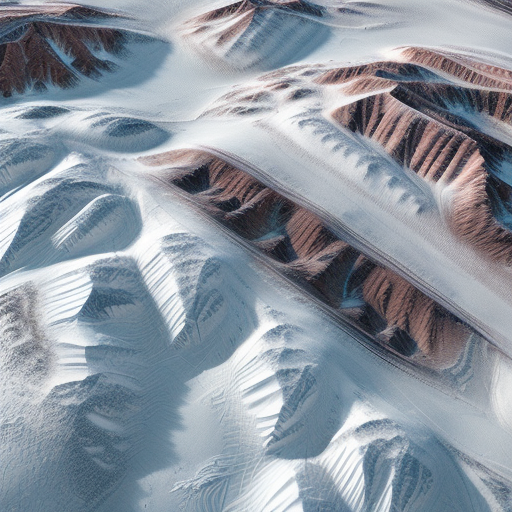
Generation parameters embedded in this image by AUTOMATIC1111 Stable Diffusion web UI or a fork of it (Forge, ...) (PNG 'parameters' text chunk):
Top-down vertical satellite view, tundra terrain, snowy land, barren land, vertical top down perspective
Negative prompt: circle
Steps: 20, Sampler: Euler a, CFG scale: 7, Seed: 3369458955, Size: 512x512, Model hash: d7fc69397d, Model: realisticVisionV50_v50VAE, Version: v1.5.1